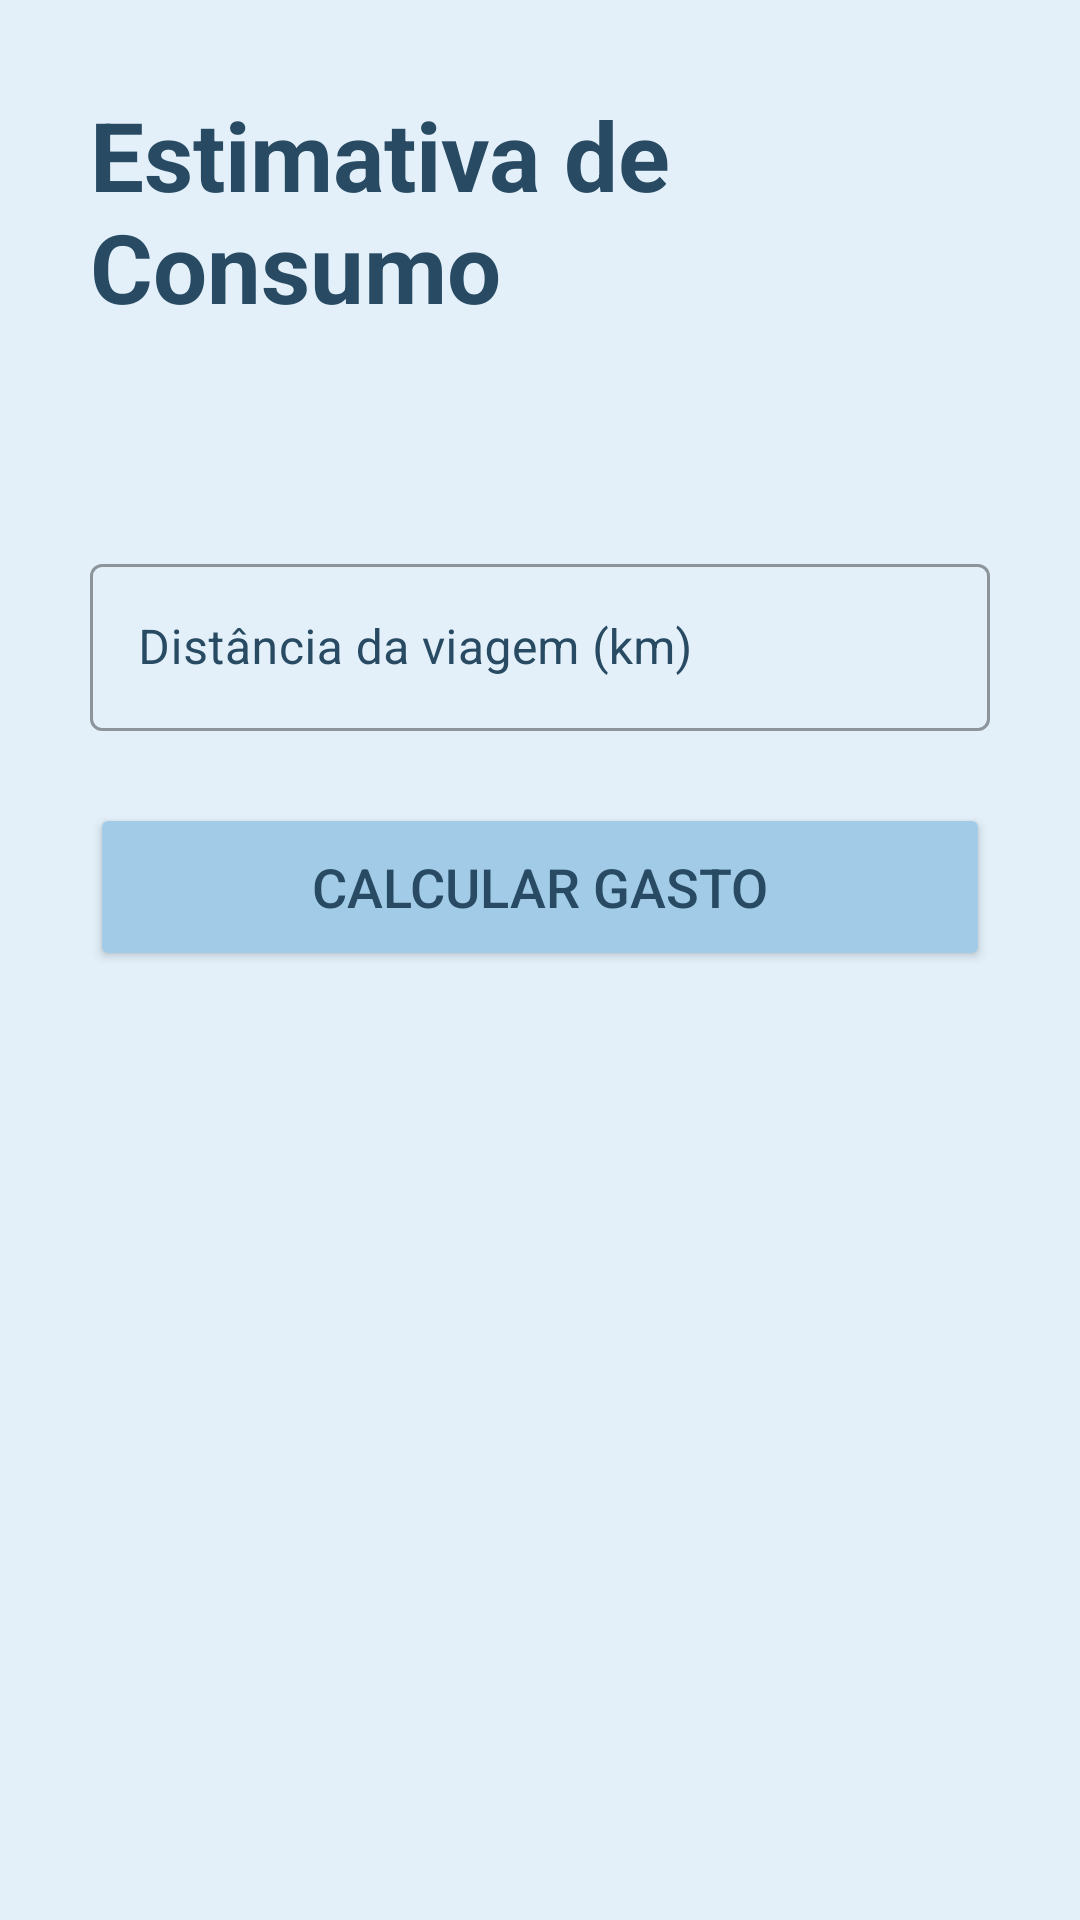

Here is an Android app screen rendered from its layout file. Give the layout XML and the strings, colors and styles it references.
<!-- AndroidManifest.xml: application theme Theme.Combustivel -->
<!-- res/layout/activity_estimativa.xml -->
<?xml version="1.0" encoding="utf-8"?>
<LinearLayout xmlns:android="http://schemas.android.com/apk/res/android"
    xmlns:app="http://schemas.android.com/apk/res-auto"
    xmlns:tools="http://schemas.android.com/tools"
    android:layout_width="match_parent"
    android:layout_height="match_parent"
    android:background="#e3f0fa"
    android:orientation="vertical"
    android:padding="30dp"
    tools:context=".EstimativaActivity">

    <TextView
        android:id="@+id/tv_estimativa_titulo"
        android:layout_width="wrap_content"
        android:layout_height="wrap_content"
        android:text="Estimativa de Consumo"
        android:textSize="32sp"
        android:textStyle="bold"
        android:textColor="#284b63"
        android:layout_gravity="center_horizontal"
        android:layout_marginBottom="16dp"/>
    <TextView
        android:id="@+id/tv_media_atual"
        android:layout_width="match_parent"
        android:layout_height="wrap_content"
        android:gravity="center"
        android:textSize="18sp"
        android:textColor="#284b63"
        android:layout_marginBottom="32dp"
        tools:text="Média atual: 18.5 kWh/100km" />
    <com.google.android.material.textfield.TextInputLayout
        android:layout_width="match_parent"
        android:layout_height="wrap_content"
        android:hint="Distância da viagem (km)"
        style="@style/Widget.MaterialComponents.TextInputLayout.OutlinedBox"
        android:textColorHint="#284b63"
        app:hintTextColor="#284b63"
        app:startIconDrawable="@drawable/rapido">
        <com.google.android.material.textfield.TextInputEditText
            android:id="@+id/edit_distancia"
            android:layout_width="match_parent"
            android:layout_height="wrap_content"
            android:inputType="numberDecimal"
            android:textColor="#FF000000" />
    </com.google.android.material.textfield.TextInputLayout>
    <Button
        android:id="@+id/btn_calcular_estimativa"
        android:layout_width="match_parent"
        android:layout_height="56dp"
        android:layout_marginTop="24dp"
        android:backgroundTint="#a1cbe6"
        android:text="Calcular Gasto"
        android:textColor="#284b63"
        android:textSize="18sp" />
    <androidx.cardview.widget.CardView
        android:id="@+id/card_resultado"
        android:layout_width="match_parent"
        android:layout_height="wrap_content"
        android:layout_marginTop="40dp"
        app:cardElevation="4dp"
        app:cardCornerRadius="8dp"
        android:visibility="gone"
        tools:visibility="visible">
        <LinearLayout
            android:layout_width="match_parent"
            android:layout_height="wrap_content"
            android:orientation="vertical"
            android:padding="16dp"
            android:gravity="center">
            <TextView
                android:layout_width="wrap_content"
                android:layout_height="wrap_content"
                android:text="Gasto Estimado"
                android:textColor="#284b63"
                android:textSize="16sp"/>
            <TextView
                android:id="@+id/tv_resultado_estimativa"
                android:layout_width="wrap_content"
                android:layout_height="wrap_content"
                android:textColor="@color/black"
                android:textSize="36sp"
                android:textStyle="bold"
                android:layout_marginTop="8dp"
                tools:text="46.25 kWh" />
        </LinearLayout>
    </androidx.cardview.widget.CardView>
</LinearLayout>
<!-- resources referenced by this layout -->
<resources>
  <color name="black">#FF000000</color>
  <style name="Theme.Combustivel" parent="Theme.MaterialComponents.DayNight.NoActionBar">
  
          <item name="colorPrimary">@color/blue_dark</item>
          <item name="colorPrimaryVariant">@color/blue_medium</item>
          <item name="colorOnPrimary">@color/black</item>
  
          <item name="android:statusBarColor">@color/blue_light</item>
          <item name="android:windowLightStatusBar" tools:targetApi="m">true</item>
      </style>
  <color name="blue_dark">#284b63</color>
  <color name="blue_medium">#a1cbe6</color>
  <color name="blue_light">#e3f0fa</color>
</resources>
